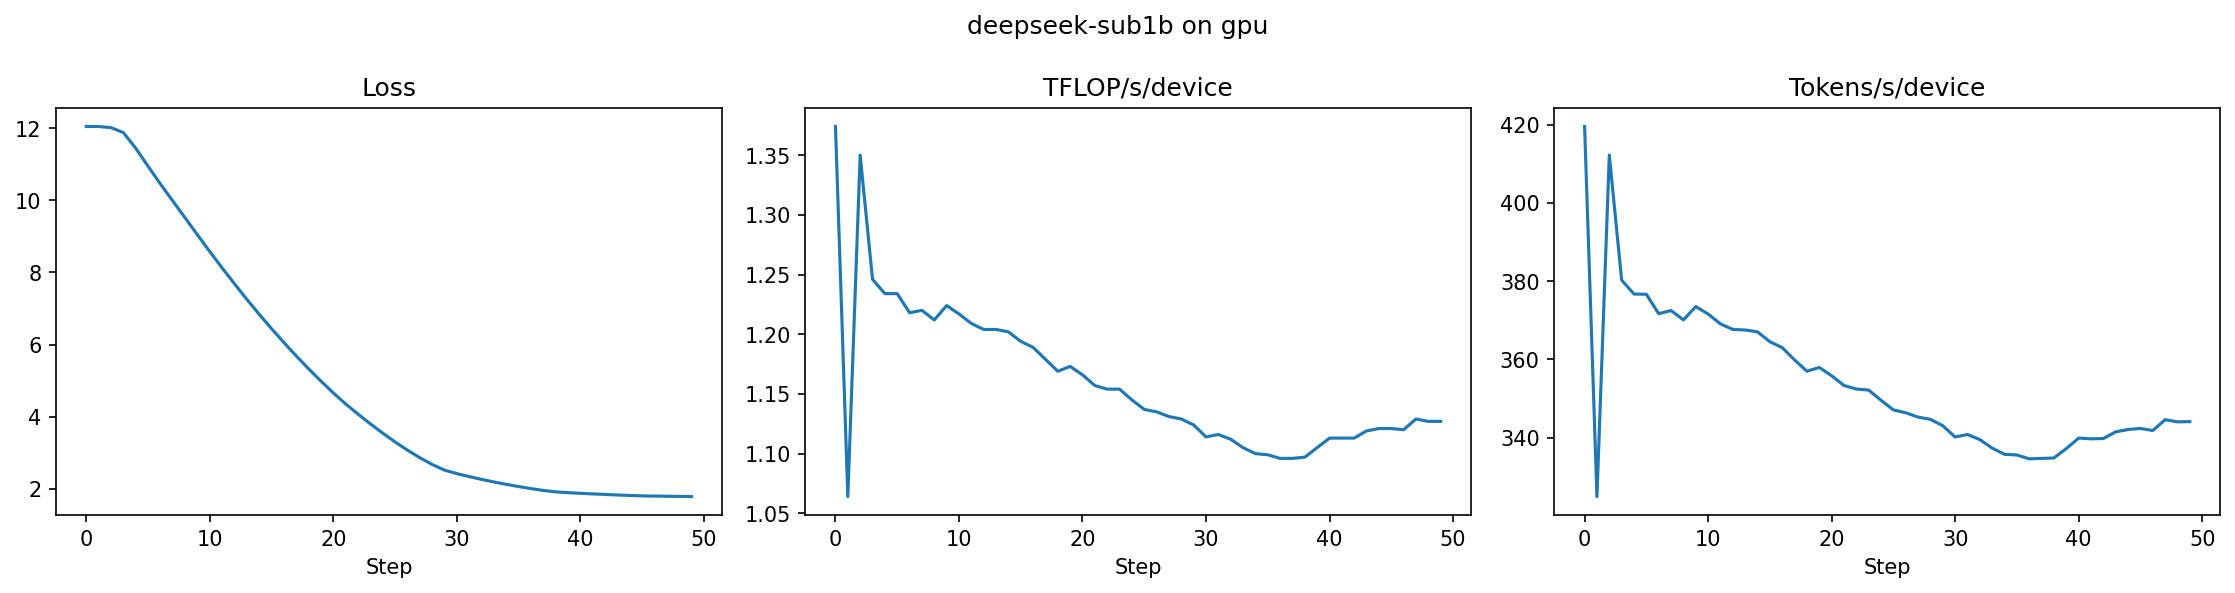

Source data for this figure (header and first rows):
step, seconds, tflops_per_device, tokens_per_sec_device, loss, perplexity
0, 2.441, 1.374, 419.5, 12.04, 170296
1, 3.152, 1.064, 324.9, 12.04, 170296
2, 2.484, 1.35, 412.2, 12.01, 164870
3, 2.693, 1.246, 380.3, 11.88, 143735
4, 2.718, 1.234, 376.7, 11.44, 93092
5, 2.719, 1.234, 376.6, 10.94, 56490
6, 2.755, 1.218, 371.7, 10.45, 34544
7, 2.749, 1.22, 372.5, 9.979, 21569
8, 2.767, 1.212, 370.1, 9.511, 13513
9, 2.742, 1.224, 373.5, 9.04, 8435
10, 2.756, 1.217, 371.6, 8.574, 5295
11, 2.775, 1.209, 369.1, 8.121, 3366
12, 2.785, 1.204, 367.7, 7.682, 2168
13, 2.786, 1.204, 367.5, 7.252, 1411
14, 2.79, 1.202, 367, 6.838, 932.3
15, 2.809, 1.194, 364.5, 6.438, 625.1
16, 2.821, 1.189, 363, 6.054, 425.8
17, 2.846, 1.179, 359.9, 5.682, 293.6
18, 2.869, 1.169, 357, 5.326, 205.6
19, 2.861, 1.173, 357.9, 4.985, 146.2
20, 2.878, 1.166, 355.8, 4.658, 105.5
21, 2.898, 1.157, 353.3, 4.353, 77.74
22, 2.906, 1.154, 352.4, 4.071, 58.64
23, 2.908, 1.154, 352.1, 3.801, 44.75
24, 2.93, 1.145, 349.5, 3.544, 34.59
25, 2.95, 1.137, 347.1, 3.299, 27.09
26, 2.956, 1.135, 346.4, 3.073, 21.6
27, 2.966, 1.131, 345.2, 2.863, 17.52
28, 2.971, 1.129, 344.7, 2.676, 14.53
29, 2.985, 1.124, 343, 2.52, 12.43
30, 3.01, 1.114, 340.2, 2.422, 11.27
31, 3.005, 1.116, 340.8, 2.34, 10.38
32, 3.016, 1.112, 339.5, 2.263, 9.614
33, 3.036, 1.105, 337.3, 2.191, 8.943
34, 3.05, 1.1, 335.7, 2.125, 8.373
35, 3.052, 1.099, 335.6, 2.064, 7.874
36, 3.061, 1.096, 334.6, 2.007, 7.443
37, 3.06, 1.096, 334.7, 1.956, 7.071
38, 3.059, 1.097, 334.8, 1.916, 6.792
39, 3.037, 1.105, 337.2, 1.895, 6.655
40, 3.013, 1.113, 339.9, 1.876, 6.53
41, 3.015, 1.113, 339.7, 1.86, 6.423
42, 3.014, 1.113, 339.8, 1.845, 6.325
43, 2.999, 1.119, 341.5, 1.83, 6.233
44, 2.994, 1.121, 342.1, 1.817, 6.151
45, 2.991, 1.121, 342.3, 1.806, 6.087
46, 2.996, 1.12, 341.8, 1.8, 6.05
47, 2.972, 1.129, 344.6, 1.795, 6.022
48, 2.977, 1.127, 344, 1.791, 5.996
49, 2.976, 1.127, 344.1, 1.786, 5.968
